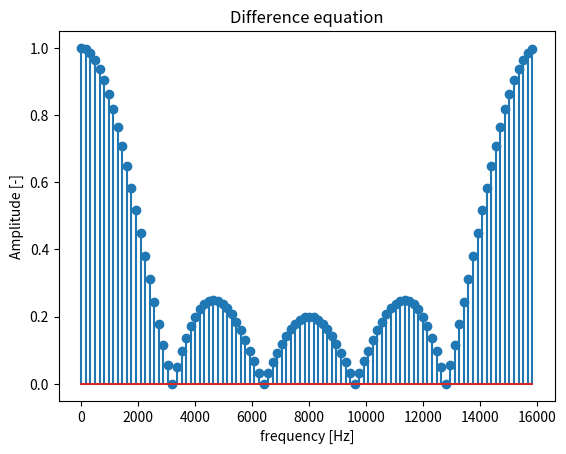
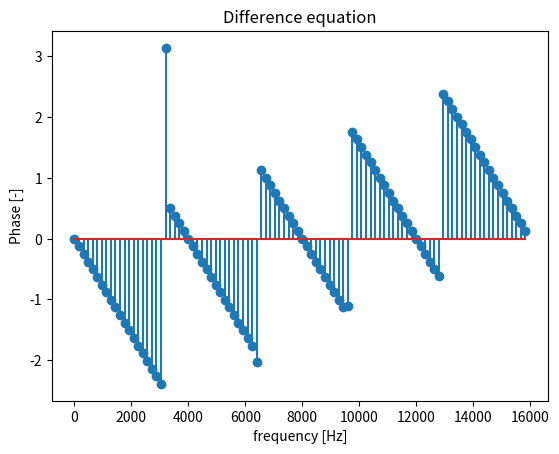

These charts were generated, in order, by the following Python code:
import numpy as np
import matplotlib.pyplot as plt


# 8
def frequency_responce(a, b, f, fs):
    # a = np.pad(a, (1,0))   # 引数のaにおいて，a[0]がn=1の値に対応している場合は0を入れる．
    N = len(a) - 1
    M = len(b) - 1
    omega = 2 * np.pi * f / fs
    sum_b_e = 0
    sum_a_e = 1
    for k in range(M + 1):
        sum_b_e += b[k] * np.e ** (-1j * omega * k)
    for k in range(1, N + 1):
        sum_a_e += a[k] * np.e ** (-1j * omega * k)
    H = sum_b_e / sum_a_e
    return H


# 9
a = np.array([0])  # 再起なし
b = np.array([0.2, 0.2, 0.2, 0.2, 0.2])
fs = 16000
N = 100

n = np.arange(N)
f = np.array(n * fs / N)  # fの配列

H = np.full(N, 0 + 0j, dtype=complex)  # 配列fと同じ大きさの配列
for i in range(N):
    H[i] = frequency_responce(a, b, f[i], fs)

# print(H)
amp_H = np.abs(H)
pha_H = np.angle(H)


plt.figure()
plt.stem(f, amp_H)
plt.title("Difference equation")
plt.xlabel("frequency [Hz]")
plt.ylabel("Amplitude [-]")
plt.savefig("3_9_amp.png")

plt.figure()
plt.stem(f, pha_H)
plt.title("Difference equation")
plt.xlabel("frequency [Hz]")
plt.ylabel("Phase [-]")
plt.savefig("3_9_pha.png")
